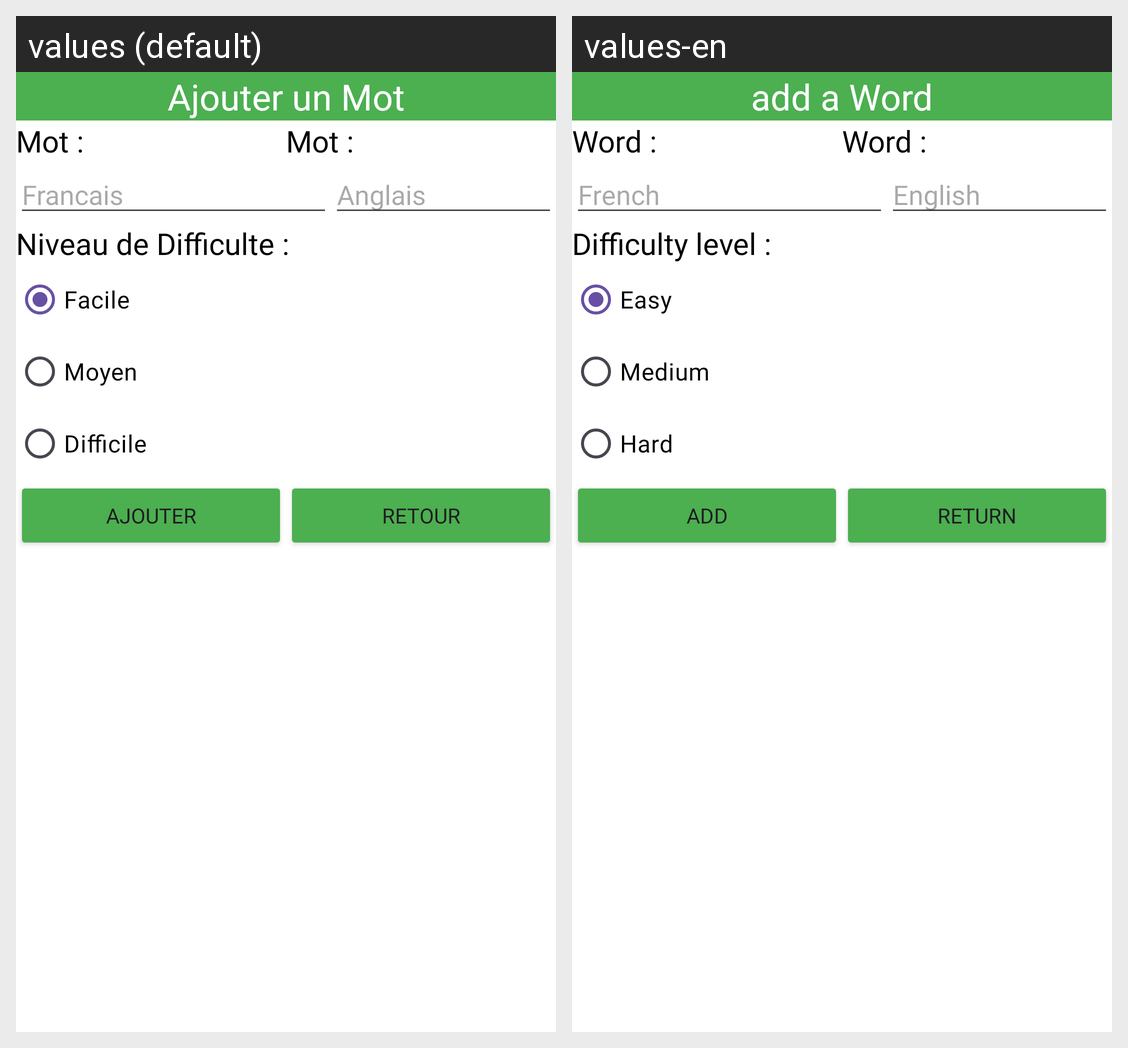

Strings drawn on this Android screen and how each of the app's shown locales translates them:
Android screen res/layout/activity_main_ajouter_mot.xml rendered under 2 locales, left to right: values (default), values-en. Device: Nexus 5 (rendered at 1080×1920; each locale shown at half size, 540×960, under a caption strip naming it); theme Theme.JeuDuPendu_YoussKindySelim.
Strings drawn on this screen, with the default value and each locale's value (text and hints the layout hard-codes, and strings that could not be matched under every locale, appear in the picture but are not listed):

ajouterUnMot
  values: Ajouter un Mot
  values-en: add a Word

mot
  values: Mot :
  values-en: Word :

francais
  values: Francais
  values-en: French

anglais
  values: Anglais
  values-en: English

niveauDeDifficulte
  values: Niveau de Difficulte :
  values-en: Difficulty level :

facile
  values: Facile
  values-en: Easy

moyen
  values: Moyen
  values-en: Medium

difficile
  values: Difficile
  values-en: Hard

ajouter
  values: Ajouter
  values-en: Add

retour
  values: Retour
  values-en: Return
